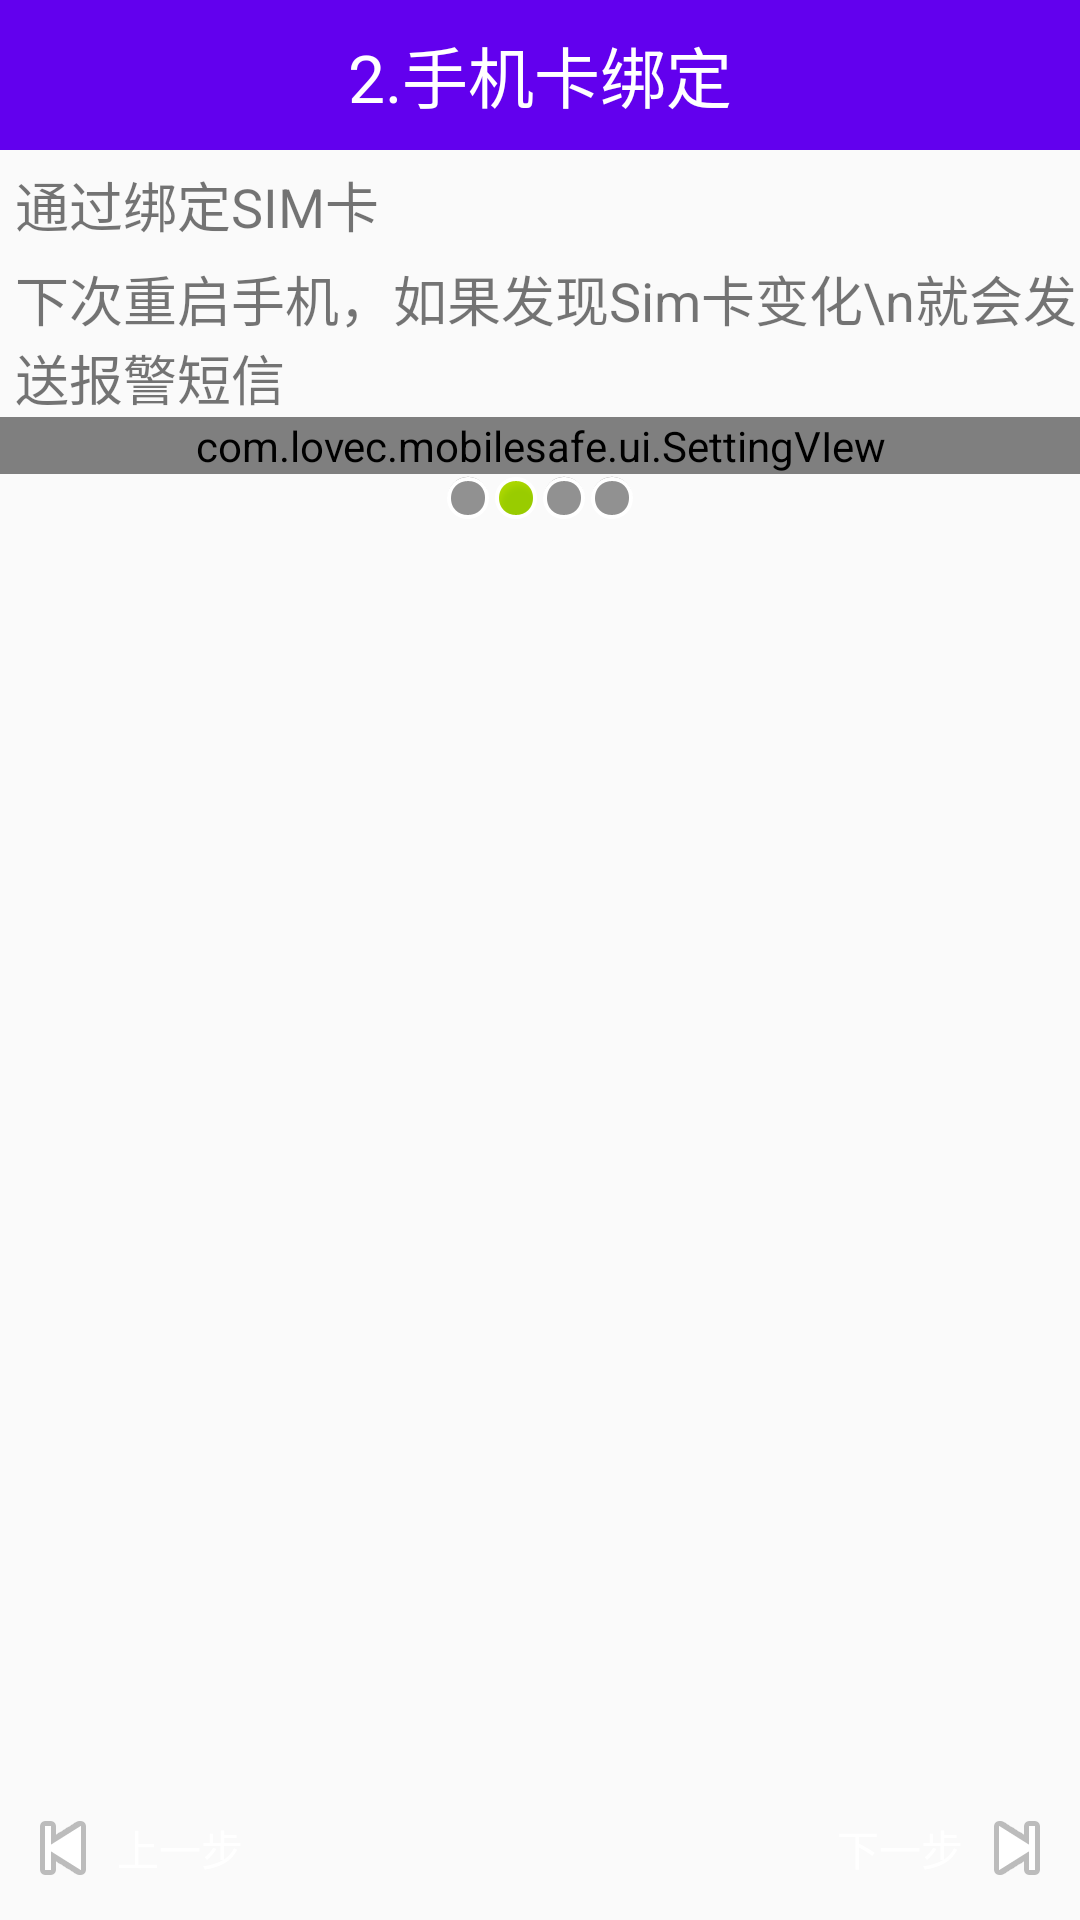

This screen was rendered from an Android layout file. Write that file and the resources it references.
<!-- AndroidManifest.xml: application theme AppTheme -->
<!-- res/layout/activity_setup2.xml -->
<?xml version="1.0" encoding="utf-8"?>
<LinearLayout xmlns:android="http://schemas.android.com/apk/res/android"
    xmlns:lovecanon="http://schemas.android.com/apk/res-auto"
    xmlns:tools="http://schemas.android.com/tools"
    android:layout_width="match_parent"
    android:layout_height="match_parent"
    android:orientation="vertical"

    tools:context="com.lovec.mobilesafe.Setup1Activity">

    <TextView
        android:layout_width="match_parent"
        android:layout_height="50dp"
        android:background="@color/colorPrimary"
        android:gravity="center_vertical|center_horizontal"
        android:paddingBottom="5dp"
        android:paddingTop="5dp"
        android:text="2.手机卡绑定"
        android:textColor="#fff"
        android:textSize="22sp" />

    <TextView
        android:layout_width="wrap_content"
        android:layout_height="wrap_content"
        android:layout_margin="5dp"
        android:text="通过绑定SIM卡"
        android:textSize="18sp" />

    <TextView
        android:layout_width="match_parent"
        android:layout_height="wrap_content"
        android:layout_marginLeft="5dp"
        android:gravity="center_vertical"
        android:text="下次重启手机，如果发现Sim卡变化\n就会发送报警短信"
        android:textSize="18sp" />

    <com.lovec.mobilesafe.ui.SettingVIew
        android:id="@+id/sv_setup2_sim"
        android:layout_width="match_parent"
        android:layout_height="wrap_content"
        lovecanon:des_off="SIM卡还未绑定"
        lovecanon:des_on="SIM卡已经绑定"
        lovecanon:title="点击绑定SIM卡"

        >

    </com.lovec.mobilesafe.ui.SettingVIew>

    <LinearLayout
        android:layout_width="match_parent"
        android:layout_height="wrap_content"
        android:gravity="center_horizontal">

        <ImageView
            android:layout_width="wrap_content"
            android:layout_height="wrap_content"
            android:src="@android:drawable/presence_invisible" />

        <ImageView
            android:layout_width="wrap_content"
            android:layout_height="wrap_content"
            android:src="@android:drawable/presence_online" />

        <ImageView
            android:layout_width="wrap_content"
            android:layout_height="wrap_content"
            android:src="@android:drawable/presence_invisible" />

        <ImageView
            android:layout_width="wrap_content"
            android:layout_height="wrap_content"
            android:src="@android:drawable/presence_invisible" />
    </LinearLayout>

    <RelativeLayout
        android:layout_width="match_parent"
        android:layout_height="match_parent">

        <ImageView
            android:layout_width="wrap_content"
            android:layout_height="wrap_content"
            android:layout_centerInParent="true"
            android:src="@drawable/bind" />

        <Button style="@style/next" />

        <Button style="@style/pre" />
    </RelativeLayout>
</LinearLayout>
<!-- resources referenced by this layout -->
<resources>
  <style name="next">
          <item name="android:layout_width">wrap_content</item>
          <item name="android:layout_height">wrap_content</item>
          <item name="android:layout_alignParentBottom">true</item>
          <item name="android:layout_alignParentRight">true</item>
          <item name="android:background">@drawable/button</item>
          <item name="android:drawableRight">@android:drawable/ic_media_next</item>
          <item name="android:padding">5dp</item>
          <item name="android:text">下一步</item>
          <item name="android:textColor">#fff</item>
          <item name="android:onClick">next</item>
      </style>
  <style name="pre">
          <item name="android:layout_width">wrap_content</item>
          <item name="android:layout_height">wrap_content</item>
          <item name="android:layout_alignParentBottom">true</item>
          <item name="android:layout_alignParentLeft">true</item>
          <item name="android:background">@drawable/button</item>
          <item name="android:drawableLeft">@android:drawable/ic_media_previous</item>
          <item name="android:padding">5dp</item>
          <item name="android:text">上一步</item>
          <item name="android:textColor">#fff</item>
          <item name="android:onClick">pre</item>
      </style>
  <style name="AppTheme" parent="Theme.AppCompat.Light.DarkActionBar">
          
          <item name="colorPrimary">@color/colorPrimary</item>
          <item name="colorPrimaryDark">@color/colorPrimaryDark</item>
          <item name="colorAccent">@color/colorAccent</item>
          <item name="windowNoTitle">true</item>
      </style>
  <!-- not gathered from this repository: default colours our renderer supplied (Android Studio template values) -->
  <color name="colorPrimary">#FF6200EE</color>
  <color name="colorPrimaryDark">#FF3700B3</color>
  <color name="colorAccent">#FF03DAC5</color>
</resources>
